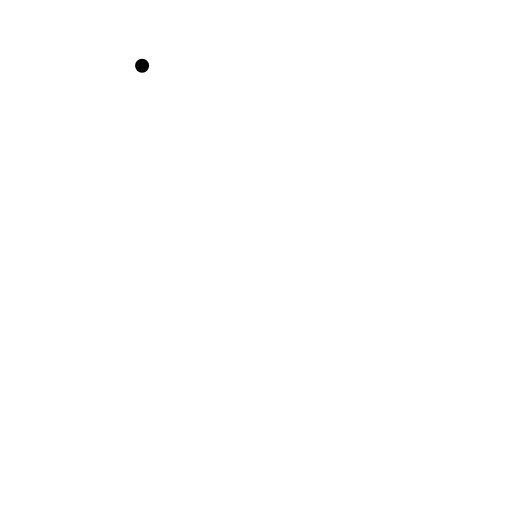
t = 0.00 s
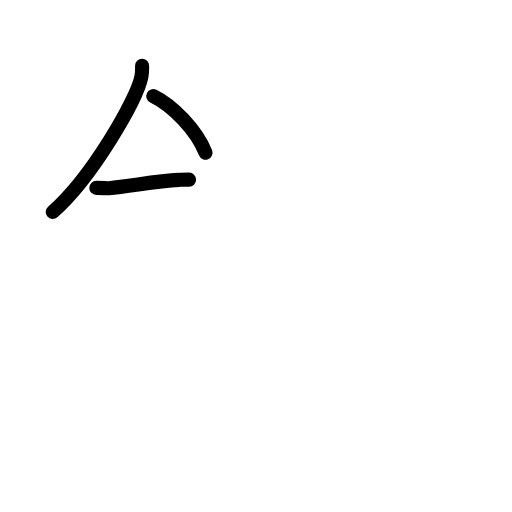
t = 2.92 s
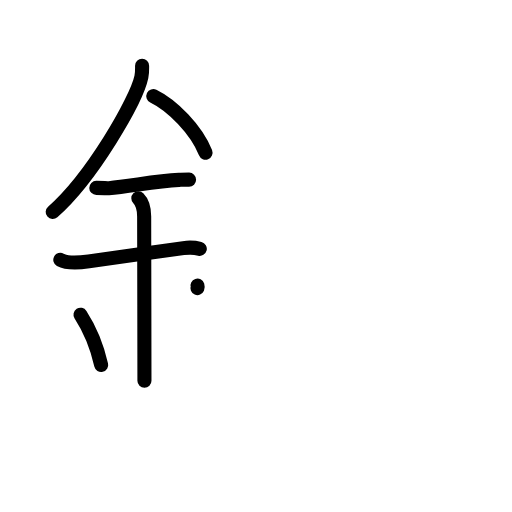
t = 6.13 s
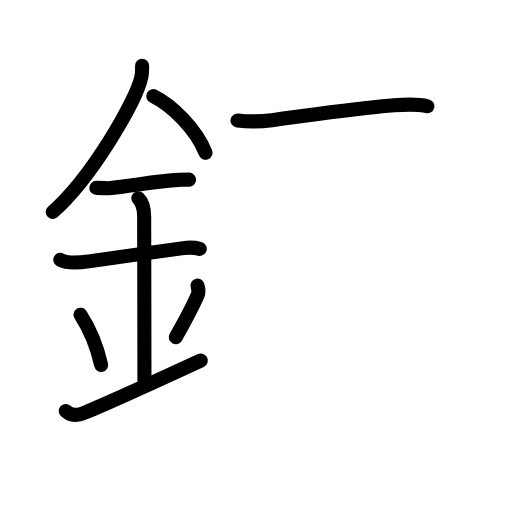
t = 8.92 s
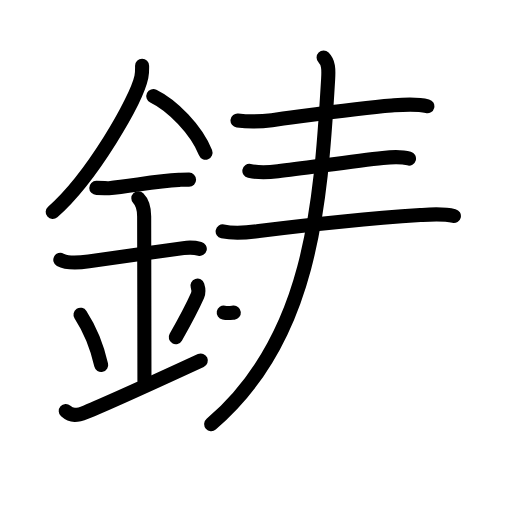
t = 12.08 s
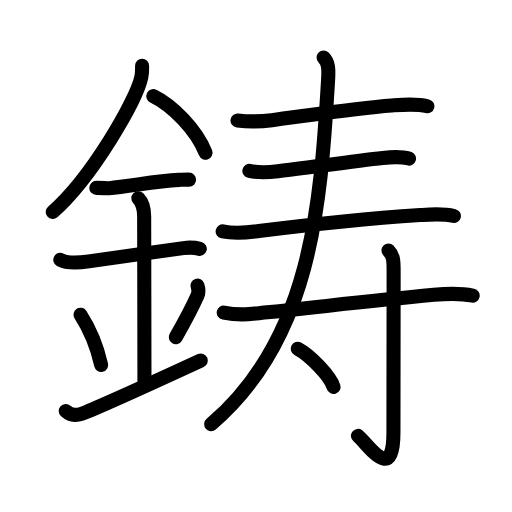
t = 15.00 s

The animated SVG that drew these frames (rendered in a browser with its animation timeline set to each time). Animation: 48 SMIL elements (animate=48); one cycle of 15.00 s.

<?xml version="1.0" encoding="UTF-8"?>
<!--
AniKanjiVG is licensed by CC-BY-SA Paul C. Sommerhoff (https://bitbucket.org/sommerhoff/anikanjivg).
AniKanjiVG uses KanjiVG which is licensed by CC-BY-SA Ulrich Apel (http://kanjivg.tagaini.net).
See also http://creativecommons.org/licenses/by-sa/3.0/
-->
<svg xmlns:kvg='http://kanjivg.tagaini.net' xmlns='http://www.w3.org/2000/svg' width='109' height='109' viewBox='0 0 109 109' style='fill:none;stroke:#000000;stroke-width:3;stroke-linecap:round;stroke-linejoin:round;' id="kvg:kanji_092f3"><g id="kvg:092f3" kvg:element="鋳"><g id="kvg:092f3-g1" kvg:element="金" kvg:position="left" kvg:radical="general"><path id="kvg:092f3-s1" kvg:type="㇒" d="M30.25,13.99c0,0.79,0.05,1.42-0.15,2.37c-1.03,4.94-10.53,21.44-18.88,28.76"><animate attributeName="d" begin="0.0s" dur="0.5s" from="M30.25,13.99C30.25,13.99,30.25,13.99,30.25,13.99" to="M30.25,13.99c0,0.79,0.05,1.42-0.15,2.37" />
<animate attributeName="d" begin="0.5s" dur="0.5s" from="M30.25,13.99c0,0.79,0.05,1.42-0.15,2.37c0,0,0,0,0,0,0" to="M30.25,13.99c0,0.79,0.05,1.42-0.15,2.37c-1.03,4.94-10.53,21.44-18.88,28.76" />
</path>
<path id="kvg:092f3-s2" kvg:type="㇔/㇏" d="M32.64,20.46c4.02,1.95,9.15,7.13,11.11,12.04"><animate attributeName="d" begin="1.0s" dur="1.0s" from="M32.64,20.46C32.64,20.46,32.64,20.46,32.64,20.46" to="M32.64,20.46c4.02,1.95,9.15,7.13,11.11,12.04" />
<animate attributeName="d" begin="0s" dur="1.0s" from="M-100,-100" to="M-100,-100" />
</path>
<path id="kvg:092f3-s3" kvg:type="㇐" d="M20.5,40c1.5,0,2.18,0.09,2.67,0.06C27.5,39.74,33,38.53,38.1,38.3c0.74-0.03,0.9-0.05,2.15-0.05"><animate attributeName="d" begin="2.0s" dur="0.3333333333333333s" from="M20.5,40C20.5,40,20.5,40,20.5,40" to="M20.5,40c1.5,0,2.18,0.09,2.67,0.06" />
<animate attributeName="d" begin="2.3333333333333335s" dur="0.3333333333333333s" from="M20.5,40c1.5,0,2.18,0.09,2.67,0.06c0,0,0,0,0,0,0" to="M20.5,40c1.5,0,2.18,0.09,2.67,0.06C27.5,39.74,33,38.53,38.1,38.3" />
<animate attributeName="d" begin="2.6666666666666665s" dur="0.3333333333333333s" from="M20.5,40c1.5,0,2.18,0.09,2.67,0.06C27.5,39.74,33,38.53,38.1,38.3c0,0,0,0,0,0,0" to="M20.5,40c1.5,0,2.18,0.09,2.67,0.06C27.5,39.74,33,38.53,38.1,38.3c0.74-0.03,0.9-0.05,2.15-0.05" />
<animate attributeName="d" begin="0s" dur="2.0s" from="M-100,-100" to="M-100,-100" />
</path>
<path id="kvg:092f3-s4" kvg:type="㇐" d="M12.84,55.31c1.49,0.82,4.46,0.56,6.06,0.33c5.61-0.8,14.23-2.02,20.14-2.82c0.74-0.1,2.38-0.13,3.49,0.15"><animate attributeName="d" begin="3.0s" dur="0.3333333333333333s" from="M12.84,55.31C12.84,55.31,12.84,55.31,12.84,55.31" to="M12.84,55.31c1.49,0.82,4.46,0.56,6.06,0.33" />
<animate attributeName="d" begin="3.3333333333333335s" dur="0.3333333333333333s" from="M12.84,55.31c1.49,0.82,4.46,0.56,6.06,0.33c0,0,0,0,0,0,0" to="M12.84,55.31c1.49,0.82,4.46,0.56,6.06,0.33c5.61-0.8,14.23-2.02,20.14-2.82" />
<animate attributeName="d" begin="3.6666666666666665s" dur="0.3333333333333333s" from="M12.84,55.31c1.49,0.82,4.46,0.56,6.06,0.33c5.61-0.8,14.23-2.02,20.14-2.82c0,0,0,0,0,0,0" to="M12.84,55.31c1.49,0.82,4.46,0.56,6.06,0.33c5.61-0.8,14.23-2.02,20.14-2.82c0.74-0.1,2.38-0.13,3.49,0.15" />
<animate attributeName="d" begin="0s" dur="3.0s" from="M-100,-100" to="M-100,-100" />
</path>
<path id="kvg:092f3-s5" kvg:type="㇑a" d="M29.45,42.19c1.06,1.06,1.24,2.43,1.24,3.89c0,4.35,0.06,26.29,0.06,34.98"><animate attributeName="d" begin="4.0s" dur="0.5s" from="M29.45,42.19C29.45,42.19,29.45,42.19,29.45,42.19" to="M29.45,42.19c1.06,1.06,1.24,2.43,1.24,3.89" />
<animate attributeName="d" begin="4.5s" dur="0.5s" from="M29.45,42.19c1.06,1.06,1.24,2.43,1.24,3.89c0,0,0,0,0,0,0" to="M29.45,42.19c1.06,1.06,1.24,2.43,1.24,3.89c0,4.35,0.06,26.29,0.06,34.98" />
<animate attributeName="d" begin="0s" dur="4.0s" from="M-100,-100" to="M-100,-100" />
</path>
<path id="kvg:092f3-s6" kvg:type="㇔" d="M17.14,67.01c2.6,4.01,3.87,8.35,4.4,10.69"><animate attributeName="d" begin="5.0s" dur="1.0s" from="M17.14,67.01C17.14,67.01,17.14,67.01,17.14,67.01" to="M17.14,67.01c2.6,4.01,3.87,8.35,4.4,10.69" />
<animate attributeName="d" begin="0s" dur="5.0s" from="M-100,-100" to="M-100,-100" />
</path>
<path id="kvg:092f3-s7" kvg:type="㇒" d="M42.04,60.8c0.23,0.71,0.25,1.54,0.01,2.1C41.12,65,40,67.25,37.42,71.78"><animate attributeName="d" begin="6.0s" dur="0.5s" from="M42.04,60.8C42.04,60.8,42.04,60.8,42.04,60.8" to="M42.04,60.8c0.23,0.71,0.25,1.54,0.01,2.1" />
<animate attributeName="d" begin="6.5s" dur="0.5s" from="M42.04,60.8c0.23,0.71,0.25,1.54,0.01,2.1c0,0,0,0,0,0,0" to="M42.04,60.8c0.23,0.71,0.25,1.54,0.01,2.1C41.12,65,40,67.25,37.42,71.78" />
<animate attributeName="d" begin="0s" dur="6.0s" from="M-100,-100" to="M-100,-100" />
</path>
<path id="kvg:092f3-s8" kvg:type="㇀/㇐" d="M14,87.5c1.25,1.12,2.39,0.99,4.25,0.25c1.25-0.5,11.5-5,24.5-11"><animate attributeName="d" begin="7.0s" dur="0.5s" from="M14,87.5C14,87.5,14,87.5,14,87.5" to="M14,87.5c1.25,1.12,2.39,0.99,4.25,0.25" />
<animate attributeName="d" begin="7.5s" dur="0.5s" from="M14,87.5c1.25,1.12,2.39,0.99,4.25,0.25c0,0,0,0,0,0,0" to="M14,87.5c1.25,1.12,2.39,0.99,4.25,0.25c1.25-0.5,11.5-5,24.5-11" />
<animate attributeName="d" begin="0s" dur="7.0s" from="M-100,-100" to="M-100,-100" />
</path>
</g>
<g id="kvg:092f3-g2" kvg:element="寿" kvg:position="right" kvg:phon="寿"><g id="kvg:092f3-g3" kvg:element="三"><g id="kvg:092f3-g4" kvg:element="一" kvg:position="top"><path id="kvg:092f3-s9" kvg:type="㇐" d="M50.56,25.65c2.94,0.35,5.07,0.22,7.33-0.07c6.73-0.86,17.81-2.55,25.5-3.12c2.5-0.19,5.13-0.45,7.59,0.16"><animate attributeName="d" begin="8.0s" dur="0.3333333333333333s" from="M50.56,25.65C50.56,25.65,50.56,25.65,50.56,25.65" to="M50.56,25.65c2.94,0.35,5.07,0.22,7.33-0.07" />
<animate attributeName="d" begin="8.333333333333334s" dur="0.3333333333333333s" from="M50.56,25.65c2.94,0.35,5.07,0.22,7.33-0.07c0,0,0,0,0,0,0" to="M50.56,25.65c2.94,0.35,5.07,0.22,7.33-0.07c6.73-0.86,17.81-2.55,25.5-3.12" />
<animate attributeName="d" begin="8.666666666666666s" dur="0.3333333333333333s" from="M50.56,25.65c2.94,0.35,5.07,0.22,7.33-0.07c6.73-0.86,17.81-2.55,25.5-3.12c0,0,0,0,0,0,0" to="M50.56,25.65c2.94,0.35,5.07,0.22,7.33-0.07c6.73-0.86,17.81-2.55,25.5-3.12c2.5-0.19,5.13-0.45,7.59,0.16" />
<animate attributeName="d" begin="0s" dur="8.0s" from="M-100,-100" to="M-100,-100" />
</path>
</g>
<g id="kvg:092f3-g5" kvg:position="bottom"><g id="kvg:092f3-g6" kvg:element="一"><path id="kvg:092f3-s10" kvg:type="㇐" d="M53.09,36.39c2.41,0.49,4.2,0.29,6.07,0.07c6.13-0.72,16.38-2.22,22.34-2.84c1.9-0.2,3.7-0.38,5.57,0.14"><animate attributeName="d" begin="9.0s" dur="0.3333333333333333s" from="M53.09,36.39C53.09,36.39,53.09,36.39,53.09,36.39" to="M53.09,36.39c2.41,0.49,4.2,0.29,6.07,0.07" />
<animate attributeName="d" begin="9.333333333333334s" dur="0.3333333333333333s" from="M53.09,36.39c2.41,0.49,4.2,0.29,6.07,0.07c0,0,0,0,0,0,0" to="M53.09,36.39c2.41,0.49,4.2,0.29,6.07,0.07c6.13-0.72,16.38-2.22,22.34-2.84" />
<animate attributeName="d" begin="9.666666666666666s" dur="0.3333333333333333s" from="M53.09,36.39c2.41,0.49,4.2,0.29,6.07,0.07c6.13-0.72,16.38-2.22,22.34-2.84c0,0,0,0,0,0,0" to="M53.09,36.39c2.41,0.49,4.2,0.29,6.07,0.07c6.13-0.72,16.38-2.22,22.34-2.84c1.9-0.2,3.7-0.38,5.57,0.14" />
<animate attributeName="d" begin="0s" dur="9.0s" from="M-100,-100" to="M-100,-100" />
</path>
</g>
<g id="kvg:092f3-g7" kvg:element="一"><path id="kvg:092f3-s11" kvg:type="㇐" d="M47.4,49.26c2.85,0.61,5.41,0.23,7.72-0.06c8.86-1.11,23.6-2.68,34.37-3.41c2.43-0.17,4.75-0.38,7.14,0.2"><animate attributeName="d" begin="10.0s" dur="0.3333333333333333s" from="M47.4,49.26C47.4,49.26,47.4,49.26,47.4,49.26" to="M47.4,49.26c2.85,0.61,5.41,0.23,7.72-0.06" />
<animate attributeName="d" begin="10.333333333333334s" dur="0.3333333333333333s" from="M47.4,49.26c2.85,0.61,5.41,0.23,7.72-0.06c0,0,0,0,0,0,0" to="M47.4,49.26c2.85,0.61,5.41,0.23,7.72-0.06c8.86-1.11,23.6-2.68,34.37-3.41" />
<animate attributeName="d" begin="10.666666666666666s" dur="0.3333333333333333s" from="M47.4,49.26c2.85,0.61,5.41,0.23,7.72-0.06c8.86-1.11,23.6-2.68,34.37-3.41c0,0,0,0,0,0,0" to="M47.4,49.26c2.85,0.61,5.41,0.23,7.72-0.06c8.86-1.11,23.6-2.68,34.37-3.41c2.43-0.17,4.75-0.38,7.14,0.2" />
<animate attributeName="d" begin="0s" dur="10.0s" from="M-100,-100" to="M-100,-100" />
</path>
</g>
</g>
</g>
<g id="kvg:092f3-g8" kvg:element="丿"><path id="kvg:092f3-s12" kvg:type="㇒" d="M68.89,12.25c1.05,1.05,1.09,2.41,0.97,4.56c-1.61,27.44-3.74,55.44-24.9,73.48"><animate attributeName="d" begin="11.0s" dur="0.5s" from="M68.89,12.25C68.89,12.25,68.89,12.25,68.89,12.25" to="M68.89,12.25c1.05,1.05,1.09,2.41,0.97,4.56" />
<animate attributeName="d" begin="11.5s" dur="0.5s" from="M68.89,12.25c1.05,1.05,1.09,2.41,0.97,4.56c0,0,0,0,0,0,0" to="M68.89,12.25c1.05,1.05,1.09,2.41,0.97,4.56c-1.61,27.44-3.74,55.44-24.9,73.48" />
<animate attributeName="d" begin="0s" dur="11.0s" from="M-100,-100" to="M-100,-100" />
</path>
</g>
<g id="kvg:092f3-g9" kvg:element="寸"><path id="kvg:092f3-s13" kvg:type="㇐" d="M47.63,66.56c3.62,0.69,5.87,0.26,8.62-0.02c12.63-1.3,21.75-2.42,36.13-3.78c2.86-0.27,5.5-0.39,8.25,0.17"><animate attributeName="d" begin="12.0s" dur="0.3333333333333333s" from="M47.63,66.56C47.63,66.56,47.63,66.56,47.63,66.56" to="M47.63,66.56c3.62,0.69,5.87,0.26,8.62-0.02" />
<animate attributeName="d" begin="12.333333333333334s" dur="0.3333333333333333s" from="M47.63,66.56c3.62,0.69,5.87,0.26,8.62-0.02c0,0,0,0,0,0,0" to="M47.63,66.56c3.62,0.69,5.87,0.26,8.62-0.02c12.63-1.3,21.75-2.42,36.13-3.78" />
<animate attributeName="d" begin="12.666666666666666s" dur="0.3333333333333333s" from="M47.63,66.56c3.62,0.69,5.87,0.26,8.62-0.02c12.63-1.3,21.75-2.42,36.13-3.78c0,0,0,0,0,0,0" to="M47.63,66.56c3.62,0.69,5.87,0.26,8.62-0.02c12.63-1.3,21.75-2.42,36.13-3.78c2.86-0.27,5.5-0.39,8.25,0.17" />
<animate attributeName="d" begin="0s" dur="12.0s" from="M-100,-100" to="M-100,-100" />
</path>
<path id="kvg:092f3-s14" kvg:type="㇚" d="M82.7,53.33c1.11,1.11,1.1,2.29,1.1,4.42c0,19.11-0.04,29.69-0.04,34.34c0,11.27-5.64,2.14-7.56,0.7"><animate attributeName="d" begin="13.0s" dur="0.3333333333333333s" from="M82.7,53.33C82.7,53.33,82.7,53.33,82.7,53.33" to="M82.7,53.33c1.11,1.11,1.1,2.29,1.1,4.42" />
<animate attributeName="d" begin="13.333333333333334s" dur="0.3333333333333333s" from="M82.7,53.33c1.11,1.11,1.1,2.29,1.1,4.42c0,0,0,0,0,0,0" to="M82.7,53.33c1.11,1.11,1.1,2.29,1.1,4.42c0,19.11-0.04,29.69-0.04,34.34" />
<animate attributeName="d" begin="13.666666666666666s" dur="0.3333333333333333s" from="M82.7,53.33c1.11,1.11,1.1,2.29,1.1,4.42c0,19.11-0.04,29.69-0.04,34.34c0,0,0,0,0,0,0" to="M82.7,53.33c1.11,1.11,1.1,2.29,1.1,4.42c0,19.11-0.04,29.69-0.04,34.34c0,11.27-5.64,2.14-7.56,0.7" />
<animate attributeName="d" begin="0s" dur="13.0s" from="M-100,-100" to="M-100,-100" />
</path>
<path id="kvg:092f3-s15" kvg:type="㇔" d="M63.38,74.25c2.7,1.43,6.96,5.89,7.63,8.12"><animate attributeName="d" begin="14.0s" dur="1.0s" from="M63.38,74.25C63.38,74.25,63.38,74.25,63.38,74.25" to="M63.38,74.25c2.7,1.43,6.96,5.89,7.63,8.12" />
<animate attributeName="d" begin="0s" dur="14.0s" from="M-100,-100" to="M-100,-100" />
</path>
</g>
</g>
</g>
</svg>
